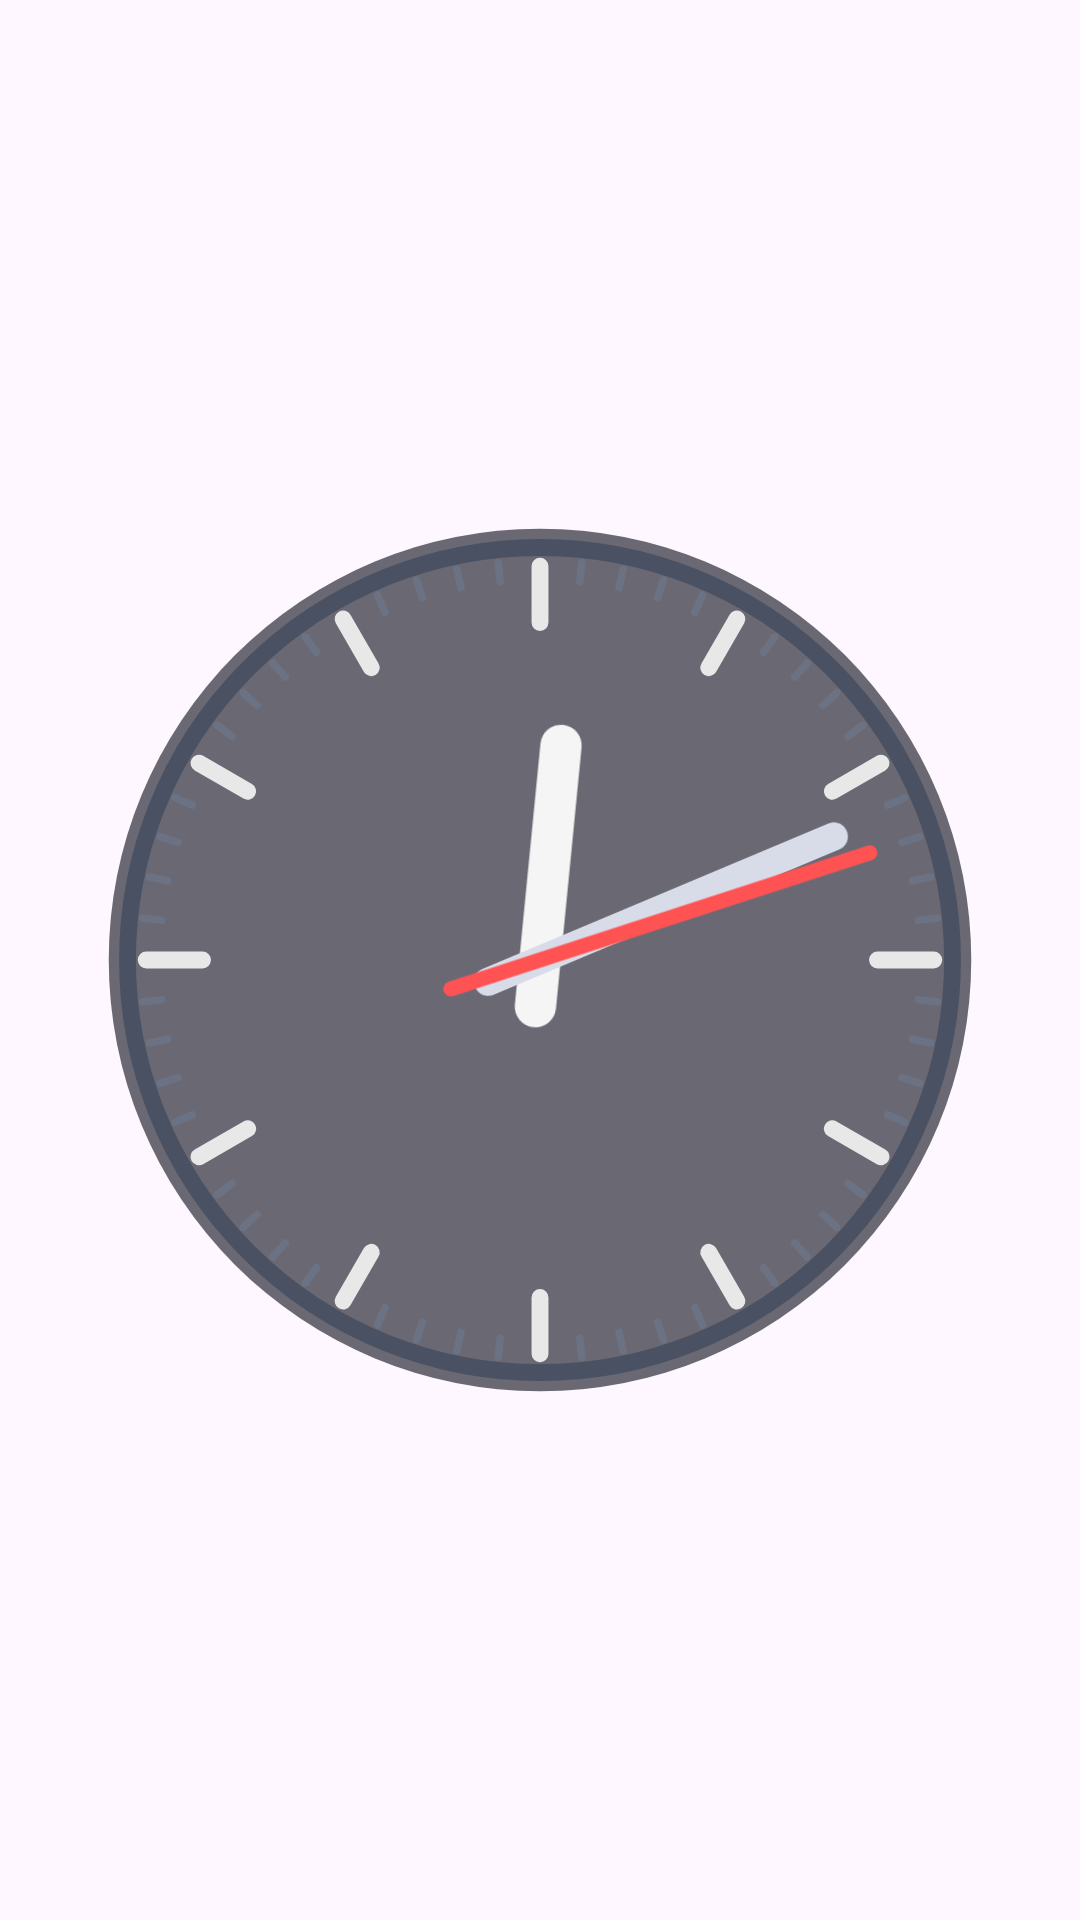

The Android layout XML behind this screen, and the referenced resources:
<!-- AndroidManifest.xml: application theme Theme.WeirdClock -->
<!-- res/layout/widget_clock.xml -->
<?xml version="1.0" encoding="utf-8"?>
<AnalogClock xmlns:android="http://schemas.android.com/apk/res/android"
    android:id="@+id/widget_analog_clock"
    android:layout_width="match_parent"
    android:layout_height="match_parent"
    android:dial="@drawable/widget_dial"
    android:hand_hour="@drawable/widget_hand_hour"
    android:hand_minute="@drawable/widget_hand_minute"
    android:hand_second="@drawable/widget_hand_second" />
<!-- resources referenced by this layout -->
<resources>
  <!-- drawable widget_dial: vector/xml drawable (drawable, 2182 chars, omitted) -->
  <!-- drawable widget_hand_hour (drawable) -->
  <?xml version="1.0" encoding="utf-8"?>
  <vector xmlns:android="http://schemas.android.com/apk/res/android"
      android:width="300dp"
      android:height="300dp"
      android:viewportWidth="48"
      android:viewportHeight="48">
      <path
          android:strokeColor="#F5F5F5"
          android:strokeWidth="2.2"
          android:strokeLineCap="round"
          android:pathData="M24,26.5L24,12.5" />
  </vector>
  <!-- drawable widget_hand_minute (drawable) -->
  <?xml version="1.0" encoding="utf-8"?>
  <vector xmlns:android="http://schemas.android.com/apk/res/android"
      android:width="300dp"
      android:height="300dp"
      android:viewportWidth="48"
      android:viewportHeight="48">
      <path
          android:strokeColor="#D8DCE8"
          android:strokeWidth="1.5"
          android:strokeLineCap="round"
          android:pathData="M24,27L24,7" />
  </vector>
  <!-- drawable widget_hand_second (drawable) -->
  <?xml version="1.0" encoding="utf-8"?>
  <vector xmlns:android="http://schemas.android.com/apk/res/android"
      android:width="300dp"
      android:height="300dp"
      android:viewportWidth="48"
      android:viewportHeight="48">
      <path
          android:strokeColor="#FF5252"
          android:strokeWidth="0.8"
          android:strokeLineCap="round"
          android:pathData="M24,29L24,5.5" />
  </vector>
  <style name="Theme.WeirdClock" parent="Theme.Material3.DayNight.NoActionBar">
          <item name="preferenceTheme">@style/PreferenceThemeOverlay</item>
  
          
          <item name="colorPrimary">@color/m3_primary</item>
          <item name="colorOnPrimary">@color/m3_on_primary</item>
          <item name="colorPrimaryContainer">@color/m3_primary_container</item>
          <item name="colorOnPrimaryContainer">@color/m3_on_primary_container</item>
  
          <item name="colorSecondary">@color/m3_secondary</item>
          <item name="colorOnSecondary">@color/m3_on_secondary</item>
          <item name="colorSecondaryContainer">@color/m3_secondary_container</item>
          <item name="colorOnSecondaryContainer">@color/m3_on_secondary_container</item>
  
          <item name="colorTertiary">@color/m3_tertiary</item>
          <item name="colorOnTertiary">@color/m3_on_tertiary</item>
          <item name="colorTertiaryContainer">@color/m3_tertiary_container</item>
          <item name="colorOnTertiaryContainer">@color/m3_on_tertiary_container</item>
  
          <item name="colorSurface">@color/m3_surface</item>
          <item name="colorOnSurface">@color/text_primary</item>
          <item name="colorSurfaceVariant">@color/m3_surface_variant</item>
          <item name="colorOnSurfaceVariant">@color/text_secondary</item>
          <item name="colorOutline">@color/m3_outline</item>
  
          
          <item name="colorAccent">@color/m3_primary</item>
          <item name="colorControlActivated">@color/m3_primary</item>
      </style>
  <color name="m3_primary">#00639B</color>
  <color name="m3_on_primary">#FFFFFF</color>
  <color name="m3_primary_container">#CDE5FF</color>
  <color name="m3_on_primary_container">#001D33</color>
  <color name="m3_secondary">#51606F</color>
  <color name="m3_on_secondary">#FFFFFF</color>
  <color name="m3_secondary_container">#D4E4F6</color>
  <color name="m3_on_secondary_container">#0D1D2A</color>
  <color name="m3_tertiary">#00696E</color>
  <color name="m3_on_tertiary">#FFFFFF</color>
  <color name="m3_tertiary_container">#9CF1F8</color>
  <color name="m3_on_tertiary_container">#002021</color>
  <color name="m3_surface">#FBFCFF</color>
  <color name="text_primary">#1B1E28</color>
  <color name="m3_surface_variant">#DDE3EA</color>
  <color name="text_secondary">#5A6172</color>
  <color name="m3_outline">#71787E</color>
</resources>
